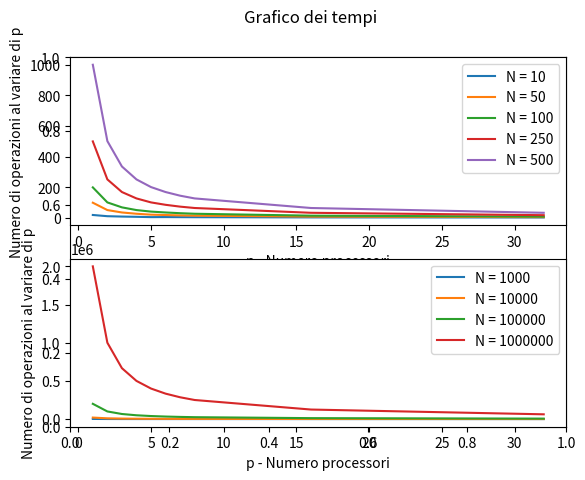
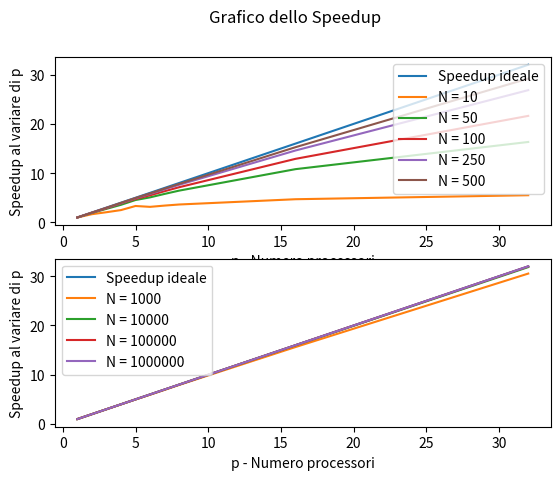
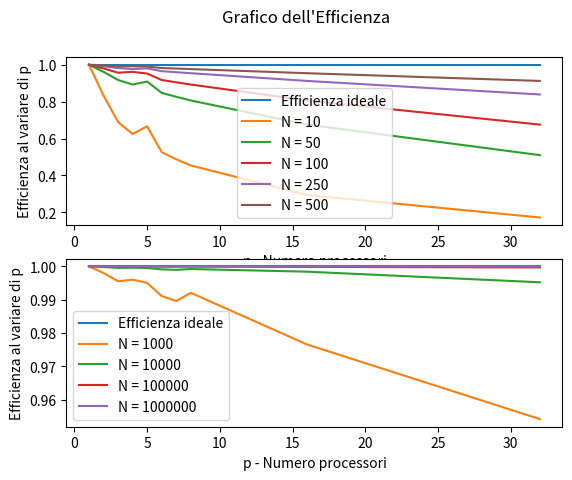

Write the Python code that produced these figures, in order.
import matplotlib.pyplot as plot
import numpy as np

def plot_properties(pos,gfunc):

    plot.subplot(2,1,pos)
    plot.xlabel('p - Numero processori')

    if gfunc.__name__ == "tau":
        plot.ylabel('Numero di operazioni al variare di p')
        plot.suptitle("Grafico dei tempi")
    elif gfunc.__name__ == "speedup":
        plot.ylabel('Speedup al variare di p')
        plot.suptitle("Grafico dello Speedup")
    elif gfunc.__name__ == "efficiency":
        plot.ylabel('Efficienza al variare di p')
        plot.suptitle("Grafico dell'Efficienza")
        


def iter_subplot(y,x, pos, gfunc):
        if gfunc.__name__== "speedup":
            plot_properties(pos,gfunc)
            plot.plot(x,x,label="Speedup ideale")
        elif gfunc.__name__== "efficiency":
            plot_properties(pos,gfunc)
            plot.plot(x,x/x,label="Efficienza ideale")

        for i in range(len(y)):
            plot_properties(pos,gfunc)
            plot.plot(x,gfunc(x,y[i]),label="N = " + str(y[i]) )
            plot.legend()
        

def efficiency(p, N):
    return speedup(p, N)/p


def speedup(p, N): #Speedup

    return (2*N)/tau(p, N)

def tau(p, N): #Time graphs

    tau = np.zeros(len(p))

    tau[0] = 2*N
    for i in range(0,len(p)):
        tau[i] = float((2*N) /p[i])
        if N % p[i] != 0:
            tau[i] = tau[i] + 3
        else:
            tau[i] = tau[i] + 2

    tau[0] = 2*N

    return tau

def main():
    x = np.array([1,2,3,4,5,6,7,8,16,32])
    yl = np.array([10,50,100,250,500])
    yh = np.array([1000,10000,100000,1000000]) #,5000000

    plot.gcf()
    plot.gca()


    plot.figure(1)
    iter_subplot(yl, x, 1, tau)
    iter_subplot(yh, x, 2, tau)


    plot.figure(2)
    iter_subplot(yl, x, 1, speedup)
    iter_subplot(yh, x, 2, speedup)

    plot.figure(3)
    iter_subplot(yl, x, 1, efficiency)
    iter_subplot(yh, x, 2, efficiency)


    plot.show()

    
if __name__=="__main__":
    main()
